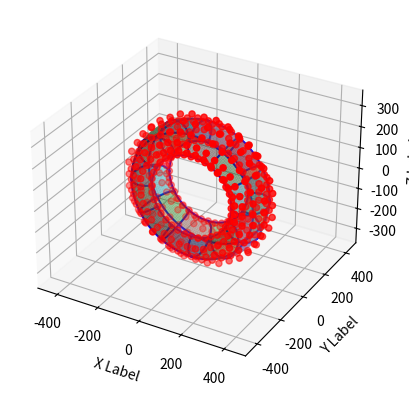

This figure's Python source:
#!/usr/bin/python

import numpy as np
import matplotlib.pyplot as plt
from mpl_toolkits.mplot3d import Axes3D
import scipy.optimize as opt


def rot_y(degrees, points):
    c = np.cos(np.radians(degrees))
    s = np.sin(np.radians(degrees))
    R = np.matrix([
        [c, 0.0, -s],
        [0.0, 1.0, 0.0],
        [s, 0.0, c]
    ])
    return R * points


def mix(a, b, t):
    return (1 - t) * a + t * b


def cubic_bezier(a, b, c, d, t):
    e = mix(a, b, t)
    f = mix(b, c, t)
    g = mix(c, d, t)
    h = mix(e, f, t)
    i = mix(f, g, t)
    return mix(h, i, t)


def bezier_patch(p, u, v):
    p0 = cubic_bezier(p[0], p[4], p[8], p[12], v)
    p1 = cubic_bezier(p[1], p[5], p[9], p[13], v)
    p2 = cubic_bezier(p[2], p[6], p[10], p[14], v)
    p3 = cubic_bezier(p[3], p[7], p[11], p[15], v)
    return cubic_bezier(p0, p1, p2, p3, u)


def find_k_error(k, degrees, p0):
    tangent = np.matrix([[1.0], [0.0], [0.0]])
    r = np.fabs(p0[2])
    p3 = rot_y(degrees, p0)
    p1 = p0 + tangent * k * r
    p2 = p3 - rot_y(degrees, tangent) * k * r
    p = cubic_bezier(p0, p1, p2, p3, 0.5)
    return np.fabs(r - np.sqrt(p[0] * p[0] + p[2] * p[2]))**2


def normalized(v):
    norm = np.linalg.norm(v, ord=1)
    if norm == 0:
        norm = np.finfo(v.dtype).eps
    return v / norm


def find_p_error(p, angle, p0):
    tangent = np.matrix([[1.0], [0.0], [0.0]])
    p1 = p0 + tangent * p
    u = normalized(p0)
    v = normalized(p1)
    u[1] = 0
    v[1] = 0
    u = normalized(u)
    v = normalized(v)
    return((np.arccos(u.transpose() * v) - angle)**2)


if __name__ == "__main__":

    sections = 12  # total number of revolved sections
    control_points = np.matrix(np.zeros([3, 3 * 10 * sections]))

    # control points for a cross section in yz plane
    control_points_base = np.matrix([
        [0.0, -71.0, -190.5],  # intersects this pt
        [0.0, -105, -224.5],
        [0.0, -105, -260.294],
        [0.0, -71.0, -292.0],  # intersects this pt
        [0.0, -35.0, -325.571],
        [0.0, 35.0, -325.571],
        [0.0, 71.0, -292.0],  # intersects this pt
        [0.0, 105, -260.294],
        [0.0, 105, -224.5],
        [0.0, 71.0, -190.5]  # intersects this pt
    ]).transpose()

    for i in range(3):
        p0 = np.matrix(control_points_base[:, i * 3 + 0])
        p1 = np.matrix(control_points_base[:, i * 3 + 1])
        p2 = np.matrix(control_points_base[:, i * 3 + 2])
        p3 = np.matrix(control_points_base[:, i * 3 + 3])

        tangent = np.matrix([[1.0], [0.0], [0.0]])

        # find a value of 'k' that approximates a circular profile
        k = opt.minimize(
                    find_k_error, 0.175539, args=(360.0 / sections,  p0)).x[0]
        r = np.fabs(p0[2])
        p12 = rot_y(360.0 / sections, p0)
        p4 = p0 + tangent * k * r
        p8 = p12 - rot_y(360.0 / sections, tangent) * k * r

        k = opt.minimize(
                    find_k_error, 0.175539, args=(360.0 / sections,  p3)).x[0]
        r = np.fabs(p3[2])
        tangent = np.matrix([[1.0], [0.0], [0.0]])
        p15 = rot_y(360.0 / sections, p3)
        p7 = p3 + tangent * k * r
        p11 = p15 - rot_y(360.0 / sections, tangent) * k * r

        # find angle between p0 and p4
        # cos \theta = (u \dot v) / (|u| * |v|)
        u = normalized(p0)
        v = normalized(p4)
        u[1] = 0
        v[1] = 0
        u = normalized(u)
        v = normalized(v)
        angle = np.arccos(u.transpose() * v)
        print('angle:', angle)
        print(360.0 / sections)

        k = opt.minimize(
                    find_p_error, 100, args=(angle,  p1)).x[0]
        print(k)
        p5 = p1 + tangent * k
        p13 = rot_y(360.0 / sections, p1)
        p9 = p13 - rot_y(360.0 / sections, tangent) * k

        k = opt.minimize(
                    find_p_error, 100, args=(angle,  p2)).x[0]
        p6 = p2 + tangent * k
        p14 = rot_y(360.0 / sections, p2)
        p10 = p14 - rot_y(360.0 / sections, tangent) * k

        control_points[:, 10 * 0 + 3 * i + 0] = p0
        control_points[:, 10 * 0 + 3 * i + 1] = p1
        control_points[:, 10 * 0 + 3 * i + 2] = p2

        control_points[:, 10 * 1 + 3 * i + 0] = p4
        control_points[:, 10 * 1 + 3 * i + 1] = p5
        control_points[:, 10 * 1 + 3 * i + 2] = p6

        control_points[:, 10 * 2 + 3 * i + 0] = p8
        control_points[:, 10 * 2 + 3 * i + 1] = p9
        control_points[:, 10 * 2 + 3 * i + 2] = p10

        if i == 2:
            control_points[:, 10 * 0 + 3 * i + 3] = p3
            control_points[:, 10 * 1 + 3 * i + 3] = p7
            control_points[:, 10 * 2 + 3 * i + 3] = p11

    # revolve control points
    for i in range(1, sections):
        control_points[:, 30 * i: 30 * i + 30] = \
            rot_y(i * 360.0 / sections, control_points[:, :30])

    fig = plt.figure()
    ax = fig.add_subplot(111, projection='3d')

    ax.set_xlabel('X Label')
    ax.set_ylabel('Y Label')
    ax.set_zlabel('Z Label')

    # draw bezier splines
    for i in range(sections):
        for j in range(3):
            p0 = control_points[:, 30 * i + j * 3 + 0]
            p1 = control_points[:, 30 * i + j * 3 + 1]
            p2 = control_points[:, 30 * i + j * 3 + 2]
            p3 = control_points[:, 30 * i + j * 3 + 3]
            interp = np.zeros([3, 17])
            for k, t in enumerate(
                    np.arange(0.0, 1.0 + 1.0 / 16.0,
                              1.0 / 16.0)):
                interp[:, k] = cubic_bezier(p0, p1, p2, p3, t).ravel()
            ax.plot(interp[0, :], interp[1, :], interp[2, :], c='b')
        for j in range(4):
            p0 = control_points[:, 30 * i + j * 3 + 0]
            p1 = control_points[:, 30 * i + 10 + j * 3 + 0]
            p2 = control_points[:, 30 * i + 20 + j * 3 + 0]
            if i < sections - 1:
                p3 = control_points[:, 30 * i + 30 + j * 3 + 0]
            else:
                p3 = control_points[:, j * 3 + 0]

            interp = np.zeros([3, 17])
            for k, t in enumerate(
                    np.arange(0.0, 1.0 + 1.0 / 16.0,
                              1.0 / 16.0)):
                interp[:, k] = cubic_bezier(p0, p1, p2, p3, t).ravel()
            ax.plot(interp[0, :], interp[1, :], interp[2, :], c='b')

    # draw bezier patches
    for i in range(sections):
        for j in range(3):
            p0 = control_points[:, 30 * i + j * 3 + 0]
            p1 = control_points[:, 30 * i + j * 3 + 1]
            p2 = control_points[:, 30 * i + j * 3 + 2]
            p3 = control_points[:, 30 * i + j * 3 + 3]

            p4 = control_points[:, 30 * i + 10 + j * 3 + 0]
            p5 = control_points[:, 30 * i + 10 + j * 3 + 1]
            p6 = control_points[:, 30 * i + 10 + j * 3 + 2]
            p7 = control_points[:, 30 * i + 10 + j * 3 + 3]

            p8 = control_points[:, 30 * i + 20 + j * 3 + 0]
            p9 = control_points[:, 30 * i + 20 + j * 3 + 1]
            p10 = control_points[:, 30 * i + 20 + j * 3 + 2]
            p11 = control_points[:, 30 * i + 20 + j * 3 + 3]

            if i < sections - 1:
                p12 = control_points[:, 30 * i + 30 + j * 3 + 0]
                p13 = control_points[:, 30 * i + 30 + j * 3 + 1]
                p14 = control_points[:, 30 * i + 30 + j * 3 + 2]
                p15 = control_points[:, 30 * i + 30 + j * 3 + 3]
            else:
                p12 = control_points[:, j * 3 + 0]
                p13 = control_points[:, j * 3 + 1]
                p14 = control_points[:, j * 3 + 2]
                p15 = control_points[:, j * 3 + 3]
            x = np.matrix(np.zeros([17, 17]))
            y = np.matrix(np.zeros([17, 17]))
            z = np.matrix(np.zeros([17, 17]))
            for u_i, u in enumerate(np.linspace(0, 1, 17)):
                for v_j, v in enumerate(np.linspace(0, 1, 17)):
                    p = bezier_patch(
                        [p0, p1, p2, p3, p4, p5, p6, p7, p8, p9, p10,
                         p11, p12, p13, p14, p15], u, v)
                    x[u_i, v_j] = p[0]
                    y[u_i, v_j] = p[1]
                    z[u_i, v_j] = p[2]
            ax.plot_surface(x, y, z, alpha=0.5)

    print(control_points.shape)

    # print control points
    ax.scatter(
        control_points[0, :],
        control_points[1, :],
        control_points[2, :], c='r', marker='o')

    ax.axis('equal')
    plt.show()
